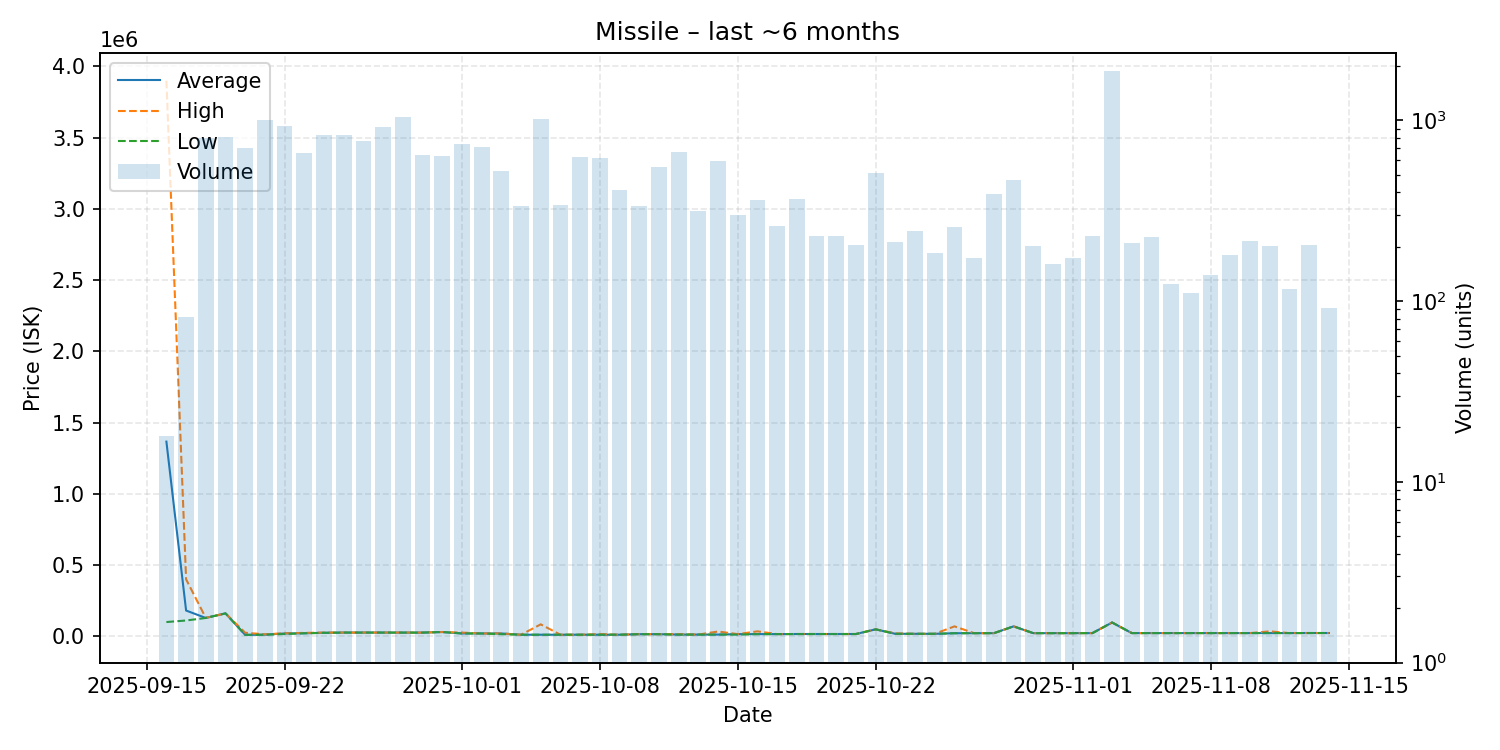

The table this chart was drawn from, first rows:
date, average, highest, lowest, order_count, volume
2025-09-16, 1366600, 3899500, 100150, 6, 18
2025-09-17, 180911, 400000, 111100, 31, 82
2025-09-18, 128900, 129200, 128700, 352, 802
2025-09-19, 161100, 161100, 161100, 340, 806
2025-09-20, 10120, 25000, 10110, 269, 701
2025-09-21, 11510, 14030, 11160, 297, 1006
2025-09-22, 20110, 21010, 16170, 247, 928
2025-09-23, 21230, 24010, 21220, 219, 661
2025-09-24, 25000, 26060, 24050, 213, 833
2025-09-25, 26150, 26160, 26150, 277, 829
2025-09-26, 26210, 26220, 26200, 232, 773
2025-09-27, 26210, 26220, 26200, 283, 914
2025-09-28, 26010, 26200, 26000, 295, 1044
2025-09-29, 26010, 26010, 26010, 188, 642
2025-09-30, 30110, 30120, 30110, 164, 634
2025-10-01, 20000, 26000, 20000, 146, 738
2025-10-02, 20000, 20000, 20000, 163, 715
2025-10-03, 20000, 20000, 15150, 151, 523
2025-10-04, 11170, 11170, 11170, 123, 334
2025-10-05, 11200, 84000, 11190, 124, 1023
2025-10-06, 11180, 11180, 11180, 105, 342
2025-10-07, 11180, 11180, 11180, 94, 628
2025-10-08, 11200, 15500, 11170, 137, 621
2025-10-09, 11200, 11200, 11200, 82, 413
2025-10-10, 15020, 15020, 15020, 102, 334
2025-10-11, 15020, 15020, 15020, 146, 551
2025-10-12, 12110, 15010, 12100, 173, 668
2025-10-13, 12200, 12200, 12200, 77, 315
2025-10-14, 12210, 33700, 12200, 109, 595
2025-10-15, 15250, 15500, 12210, 103, 300
2025-10-16, 15520, 34890, 15510, 91, 364
2025-10-17, 15600, 15600, 15600, 72, 259
2025-10-18, 16100, 16100, 16100, 101, 367
2025-10-19, 16120, 16130, 16110, 72, 230
2025-10-20, 16130, 16130, 16130, 62, 230
2025-10-21, 16130, 16130, 16130, 63, 204
2025-10-22, 48900, 48900, 48900, 68, 514
2025-10-23, 17530, 20510, 17520, 58, 213
2025-10-24, 17610, 17610, 17610, 61, 245
2025-10-25, 17620, 17630, 17620, 57, 184
2025-10-26, 21510, 69870, 21500, 58, 256
2025-10-27, 22000, 22000, 22000, 40, 173
2025-10-28, 22000, 22000, 22000, 47, 392
2025-10-29, 69880, 69880, 69880, 61, 470
2025-10-30, 22100, 22110, 22100, 46, 202
2025-10-31, 22100, 22100, 22100, 36, 160
2025-11-01, 22110, 22110, 22110, 47, 174
2025-11-02, 22500, 22500, 22500, 56, 230
2025-11-03, 96790, 96800, 96790, 87, 1870
2025-11-04, 22600, 22600, 22600, 56, 209
2025-11-05, 22610, 22610, 22610, 42, 225
2025-11-06, 22620, 22620, 22620, 25, 124
2025-11-07, 22610, 22610, 22610, 34, 111
2025-11-08, 22630, 22630, 22630, 40, 140
2025-11-09, 22630, 22630, 22630, 46, 179
2025-11-10, 22630, 22630, 22630, 48, 216
2025-11-11, 22700, 34900, 22630, 46, 201
2025-11-12, 22700, 22700, 22700, 31, 117
2025-11-13, 23100, 23100, 23100, 32, 205
2025-11-14, 23100, 23100, 23100, 23, 92
